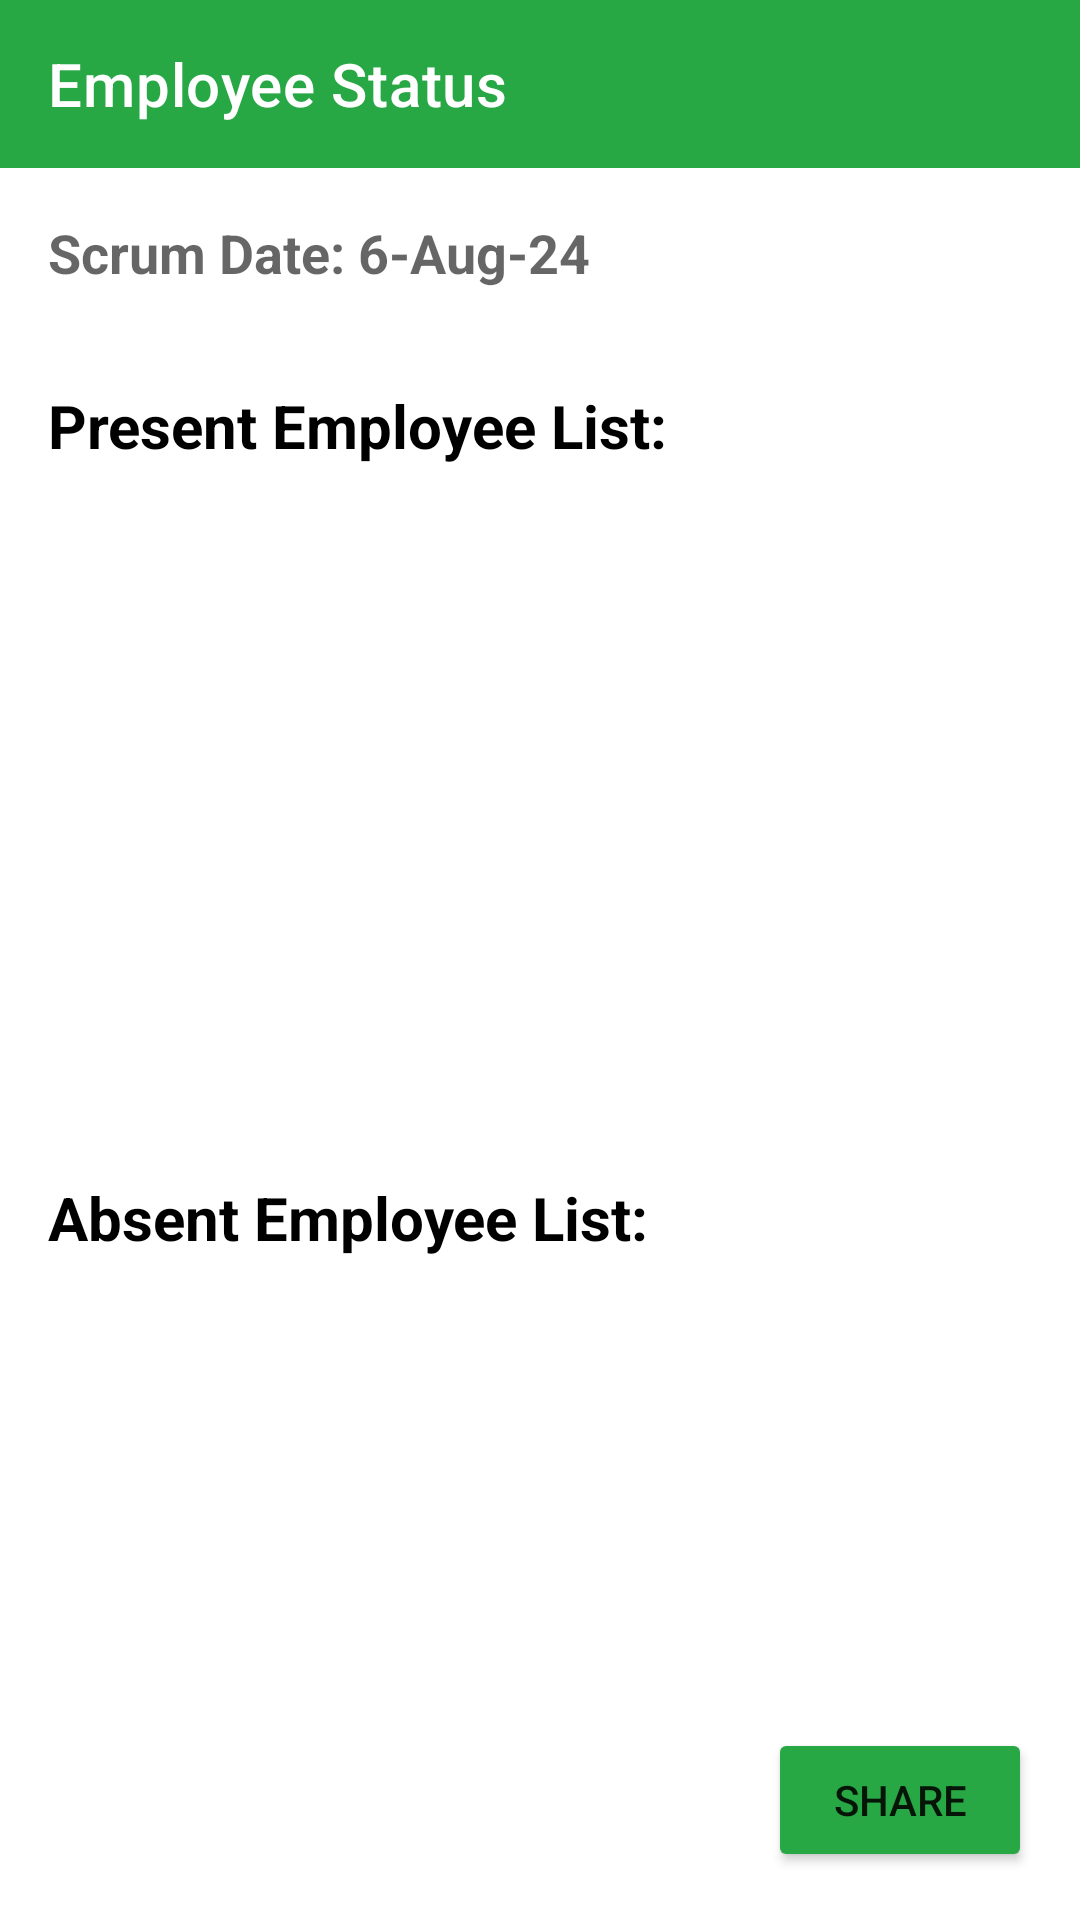

Android layout source for this screen:
<!-- AndroidManifest.xml: application theme Theme.TimeTally -->
<!-- res/layout/fragment_employee_status.xml -->
<?xml version="1.0" encoding="utf-8"?>
<androidx.constraintlayout.widget.ConstraintLayout xmlns:android="http://schemas.android.com/apk/res/android"
    xmlns:app="http://schemas.android.com/apk/res-auto"
    xmlns:tools="http://schemas.android.com/tools"
    android:layout_width="match_parent"
    android:layout_height="match_parent">

    <androidx.appcompat.widget.Toolbar
        android:id="@+id/toolbarStatus"
        android:layout_width="0dp"
        android:layout_height="wrap_content"
        android:background="@color/Green"
        android:theme="?attr/actionBarTheme"
        app:layout_constraintTop_toTopOf="parent"
        app:layout_constraintStart_toStartOf="parent"
        app:layout_constraintEnd_toEndOf="parent"
        app:title="Employee Status"
        app:titleTextColor="@color/white"
        app:navigationIcon="@drawable/back_button" />

    <TextView
        android:id="@+id/scrumDate"
        android:layout_width="0dp"
        android:layout_height="wrap_content"
        android:hint="Scrum Date: 6-Aug-24"
        android:textStyle="bold"
        android:textColor="@color/black"
        android:textSize="18sp"
        android:padding="16dp"
        app:layout_constraintTop_toBottomOf="@id/toolbarStatus"
        app:layout_constraintStart_toStartOf="parent"
        app:layout_constraintEnd_toEndOf="parent" />

    <LinearLayout
        android:id="@+id/employeeNamesSection"
        android:layout_width="0dp"
        android:layout_height="0dp"
        android:orientation="vertical"
        app:layout_constraintTop_toBottomOf="@id/scrumDate"
        app:layout_constraintStart_toStartOf="parent"
        app:layout_constraintEnd_toEndOf="parent"
        app:layout_constraintBottom_toTopOf="@+id/employeePresenceSection"
        android:padding="16dp">

        <TextView
            android:id="@+id/titleEmployeePresent"
            android:layout_width="wrap_content"
            android:layout_height="wrap_content"
            android:text="Present Employee List:"
            android:textColor="@color/black"
            android:textSize="20sp"
            android:textStyle="bold"
            android:paddingBottom="8dp" />

        <androidx.recyclerview.widget.RecyclerView
            android:id="@+id/presentRecyclerView"
            android:layout_width="match_parent"
            android:layout_height="wrap_content"
            tools:listitem="@layout/item_list" />
    </LinearLayout>

    <LinearLayout
        android:id="@+id/employeePresenceSection"
        android:layout_width="0dp"
        android:layout_height="0dp"
        android:orientation="vertical"
        app:layout_constraintTop_toBottomOf="@id/employeeNamesSection"
        app:layout_constraintStart_toStartOf="parent"
        app:layout_constraintEnd_toEndOf="parent"
        app:layout_constraintBottom_toBottomOf="parent"
        android:padding="16dp">

        <TextView
            android:id="@+id/titleEmployeePresence"
            android:layout_width="wrap_content"
            android:layout_height="wrap_content"
            android:text="Absent Employee List:"
            android:textColor="@color/black"
            android:textSize="20sp"
            android:textStyle="bold"
            android:paddingBottom="8dp" />

        <androidx.recyclerview.widget.RecyclerView
            android:id="@+id/absentRecyclerView"
            android:layout_width="match_parent"
            android:layout_height="wrap_content"
            tools:listitem="@layout/item_list" />
    </LinearLayout>

    <Button
        android:id="@+id/btnShare"
        android:layout_width="wrap_content"
        android:layout_height="wrap_content"
        android:text="Share"
        app:backgroundTint="@color/Green"
        app:layout_constraintBottom_toBottomOf="parent"
        app:layout_constraintEnd_toEndOf="parent"
        android:layout_margin="16dp"/>
</androidx.constraintlayout.widget.ConstraintLayout>
<!-- res/layout/item_list.xml (included above) -->
<androidx.constraintlayout.widget.ConstraintLayout xmlns:android="http://schemas.android.com/apk/res/android"
    android:layout_width="match_parent"
    android:layout_height="wrap_content"
    xmlns:app="http://schemas.android.com/apk/res-auto"
    android:padding="5dp">


    <TextView
        android:id="@+id/serialNoText"
        android:layout_width="wrap_content"
        android:layout_height="wrap_content"
        android:textSize="18sp"
        android:hint="1"
        android:textColor="@color/black"
        app:layout_constraintStart_toStartOf="parent"
        app:layout_constraintTop_toTopOf="parent"
        app:layout_constraintBottom_toBottomOf="parent" />

    <TextView
        android:id="@+id/employeeName"
        android:layout_width="0dp"
        android:layout_height="wrap_content"
        android:textSize="18sp"
        android:paddingStart="20dp"
        android:text="Employee Name"
        android:textColor="@color/black"
        app:layout_constraintStart_toStartOf="@+id/serialNoText"
        app:layout_constraintTop_toTopOf="parent"
        app:layout_constraintBottom_toBottomOf="parent"
        android:layout_margin="2dp"/>


</androidx.constraintlayout.widget.ConstraintLayout>
<!-- resources referenced by this layout -->
<resources>
  <color name="Green">#28A745</color>
  <color name="black">#FF000000</color>
  <color name="white">#FFFFFF</color>
  <style name="Theme.TimeTally" parent="Base.Theme.TimeTally" />
  <style name="Base.Theme.TimeTally" parent="Theme.MaterialComponents.Light.NoActionBar">
          <item name="colorPrimary">@color/colorPrimary</item>
          <item name="color">@color/Green</item>
          <item name="colorPrimaryVariant">@color/colorPrimaryDark</item>
          <item name="colorSecondary">@color/colorAccent</item>
          <item name="colorSecondaryVariant">@color/colorAccent</item>
      </style>
  <color name="colorPrimary">#6200EE</color>
  <color name="colorPrimaryDark">#3700B3</color>
  <color name="colorAccent">#03DAC5</color>
</resources>
